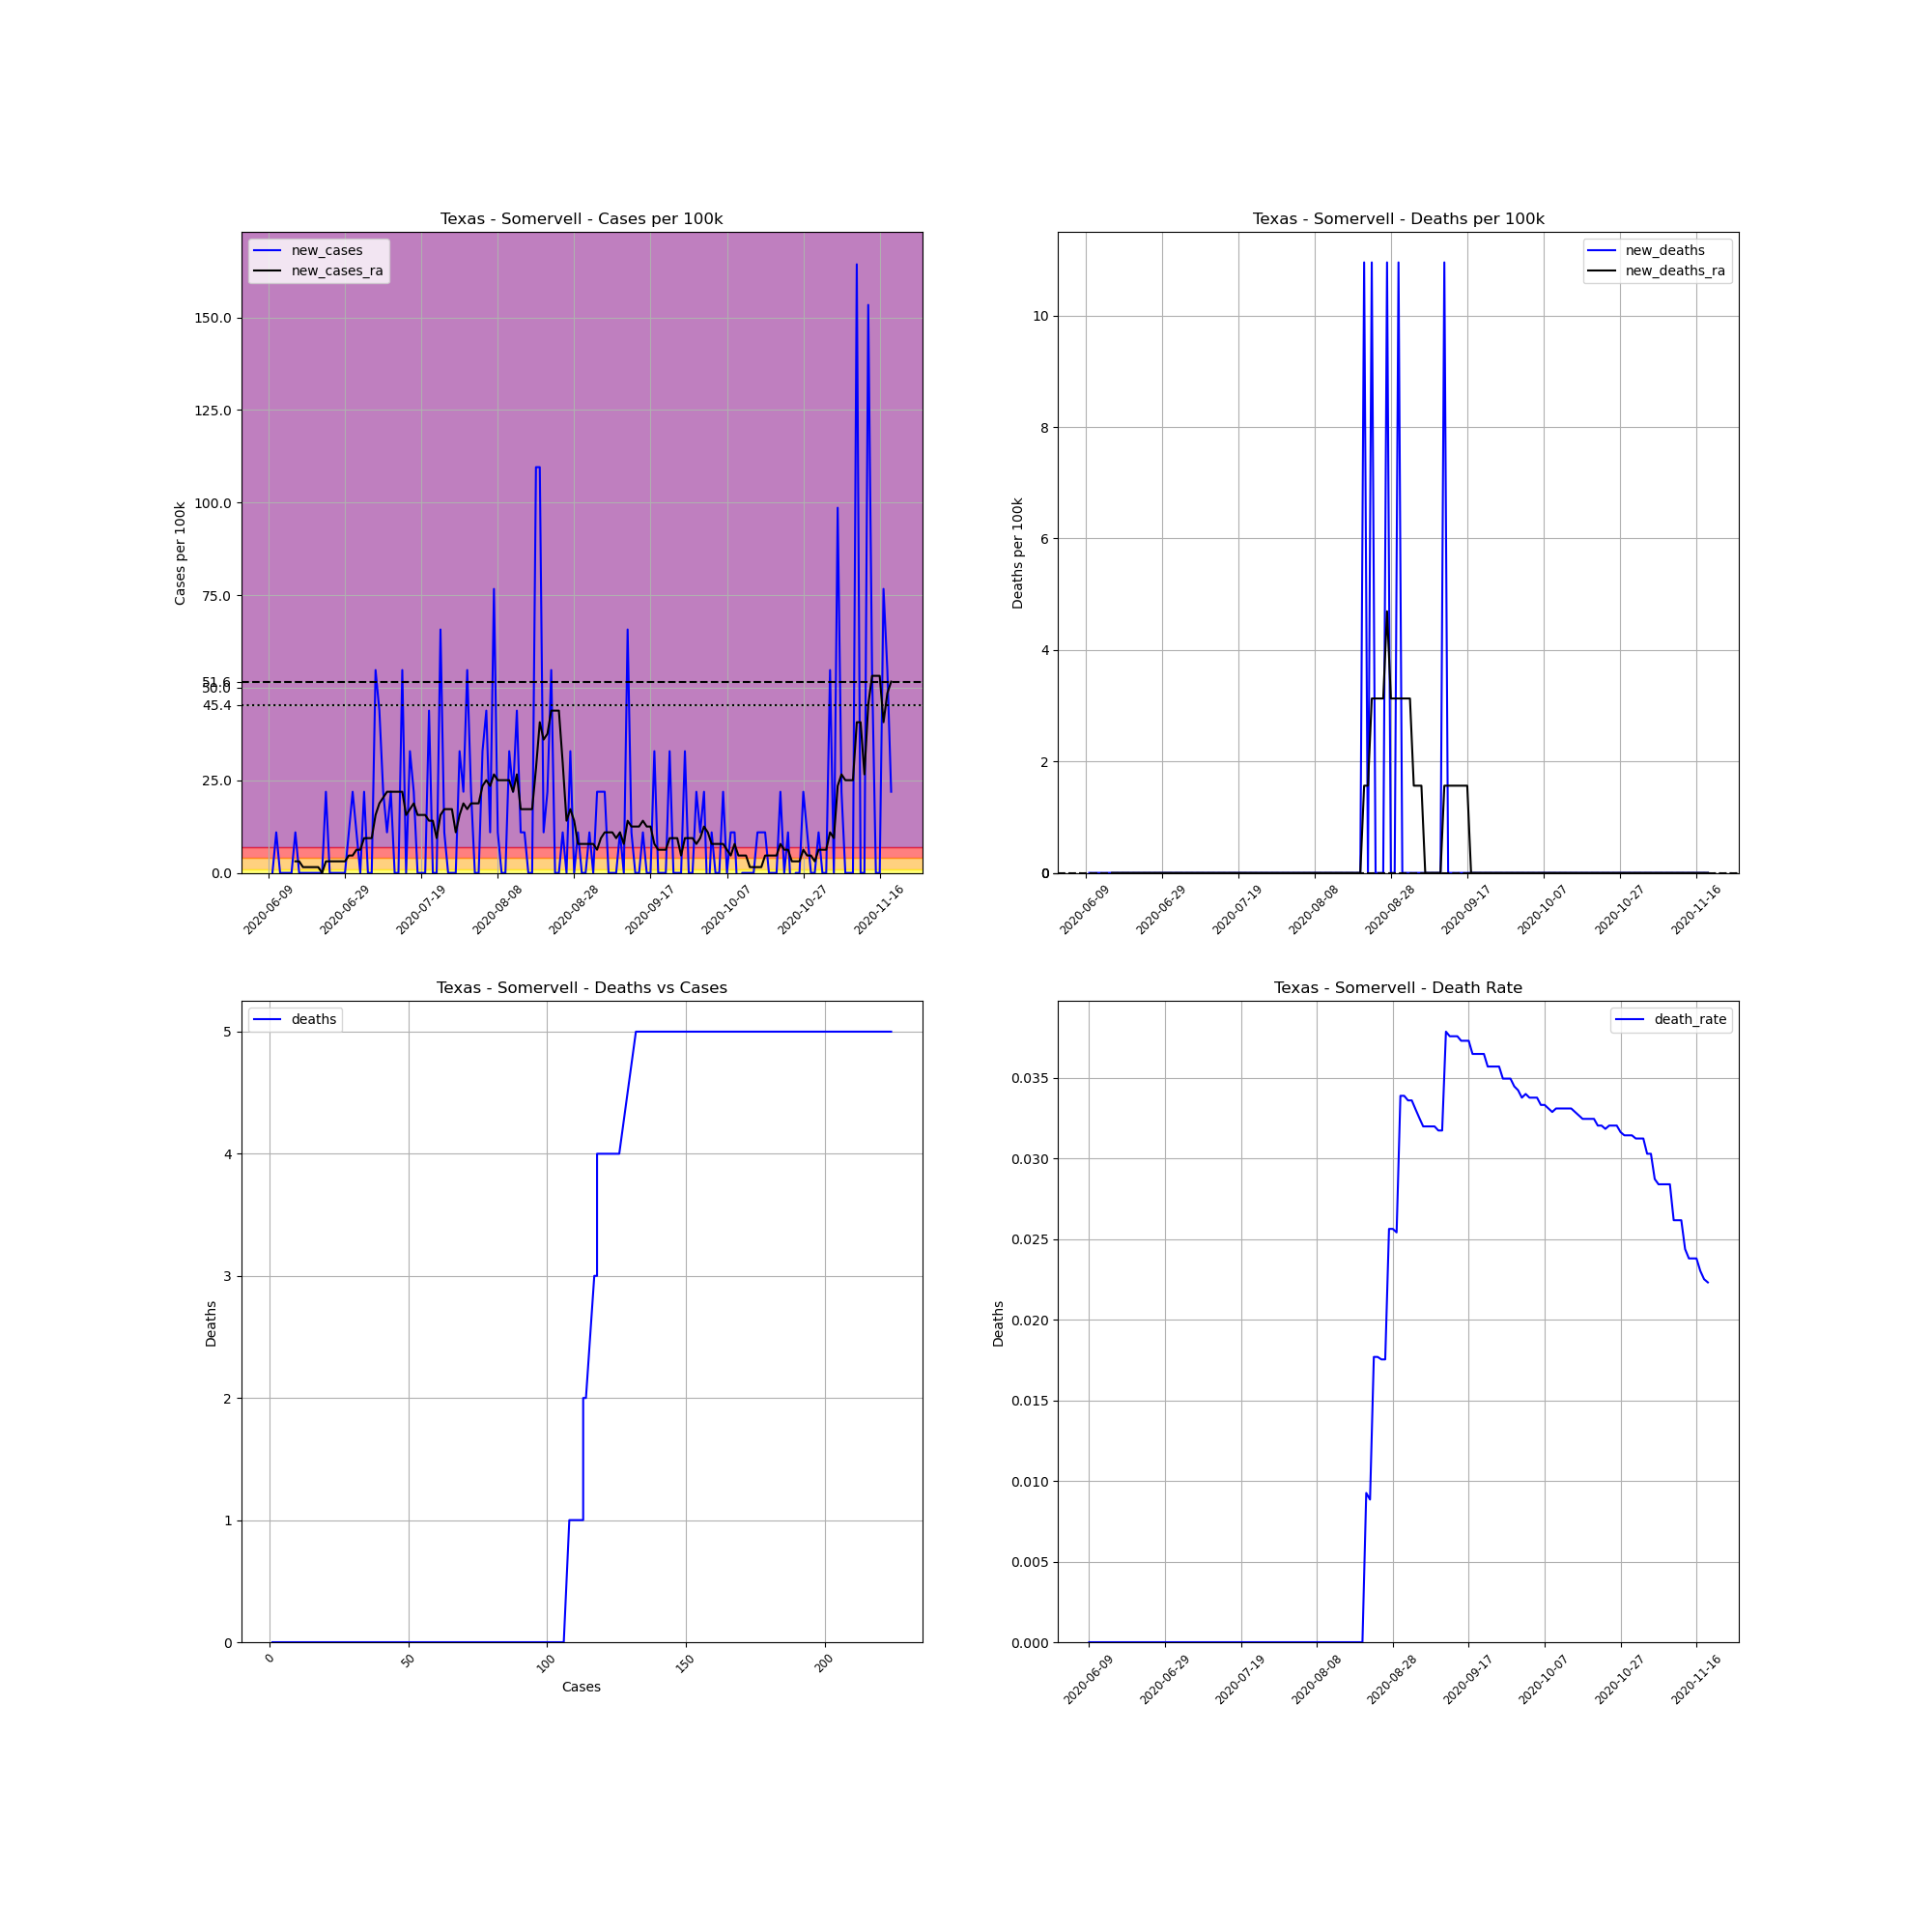

Values plotted in this chart, from the file beside it:
, date, county, state, fips, cases, deaths, COUNTY, STNAME, CTYNAME, POPESTIMATE2019, cases_per_100k, deaths_per_100k, death_rate, new_cases, new_deaths, new_cases_ra, new_deaths_ra
706107, 2020-06-09, Somervell, Texas, 48425, 1, 0, 425, Texas, Somervell, 9128, 10.96, 0.0, 0.0, , , , 
706108, 2020-06-10, Somervell, Texas, 48425, 1, 0, 425, Texas, Somervell, 9128, 10.96, 0.0, 0.0, 0.0, 0.0, , 
706109, 2020-06-11, Somervell, Texas, 48425, 2, 0, 425, Texas, Somervell, 9128, 21.91, 0.0, 0.0, 10.96, 0.0, , 
706110, 2020-06-12, Somervell, Texas, 48425, 2, 0, 425, Texas, Somervell, 9128, 21.91, 0.0, 0.0, 0.0, 0.0, , 
706111, 2020-06-13, Somervell, Texas, 48425, 2, 0, 425, Texas, Somervell, 9128, 21.91, 0.0, 0.0, 0.0, 0.0, , 
706112, 2020-06-14, Somervell, Texas, 48425, 2, 0, 425, Texas, Somervell, 9128, 21.91, 0.0, 0.0, 0.0, 0.0, , 
706113, 2020-06-15, Somervell, Texas, 48425, 2, 0, 425, Texas, Somervell, 9128, 21.91, 0.0, 0.0, 0.0, 0.0, , 
706114, 2020-06-16, Somervell, Texas, 48425, 3, 0, 425, Texas, Somervell, 9128, 32.87, 0.0, 0.0, 10.96, 0.0, 3.13, 0.0
706115, 2020-06-17, Somervell, Texas, 48425, 3, 0, 425, Texas, Somervell, 9128, 32.87, 0.0, 0.0, 0.0, 0.0, 3.13, 0.0
706116, 2020-06-18, Somervell, Texas, 48425, 3, 0, 425, Texas, Somervell, 9128, 32.87, 0.0, 0.0, 0.0, 0.0, 1.565, 0.0
706117, 2020-06-19, Somervell, Texas, 48425, 3, 0, 425, Texas, Somervell, 9128, 32.87, 0.0, 0.0, 0.0, 0.0, 1.565, 0.0
706118, 2020-06-20, Somervell, Texas, 48425, 3, 0, 425, Texas, Somervell, 9128, 32.87, 0.0, 0.0, 0.0, 0.0, 1.565, 0.0
706119, 2020-06-21, Somervell, Texas, 48425, 3, 0, 425, Texas, Somervell, 9128, 32.87, 0.0, 0.0, 0.0, 0.0, 1.565, 0.0
706120, 2020-06-22, Somervell, Texas, 48425, 3, 0, 425, Texas, Somervell, 9128, 32.87, 0.0, 0.0, 0.0, 0.0, 1.565, 0.0
706121, 2020-06-23, Somervell, Texas, 48425, 3, 0, 425, Texas, Somervell, 9128, 32.87, 0.0, 0.0, 0.0, 0.0, 0.0, 0.0
706122, 2020-06-24, Somervell, Texas, 48425, 5, 0, 425, Texas, Somervell, 9128, 54.78, 0.0, 0.0, 21.91, 0.0, 3.13, 0.0
706123, 2020-06-25, Somervell, Texas, 48425, 5, 0, 425, Texas, Somervell, 9128, 54.78, 0.0, 0.0, 0.0, 0.0, 3.13, 0.0
706124, 2020-06-26, Somervell, Texas, 48425, 5, 0, 425, Texas, Somervell, 9128, 54.78, 0.0, 0.0, 0.0, 0.0, 3.13, 0.0
706125, 2020-06-27, Somervell, Texas, 48425, 5, 0, 425, Texas, Somervell, 9128, 54.78, 0.0, 0.0, 0.0, 0.0, 3.13, 0.0
706126, 2020-06-28, Somervell, Texas, 48425, 5, 0, 425, Texas, Somervell, 9128, 54.78, 0.0, 0.0, 0.0, 0.0, 3.13, 0.0
706127, 2020-06-29, Somervell, Texas, 48425, 5, 0, 425, Texas, Somervell, 9128, 54.78, 0.0, 0.0, 0.0, 0.0, 3.13, 0.0
706128, 2020-06-30, Somervell, Texas, 48425, 6, 0, 425, Texas, Somervell, 9128, 65.73, 0.0, 0.0, 10.96, 0.0, 4.695, 0.0
706129, 2020-07-01, Somervell, Texas, 48425, 8, 0, 425, Texas, Somervell, 9128, 87.64, 0.0, 0.0, 21.91, 0.0, 4.695, 0.0
706130, 2020-07-02, Somervell, Texas, 48425, 9, 0, 425, Texas, Somervell, 9128, 98.6, 0.0, 0.0, 10.96, 0.0, 6.26, 0.0
706131, 2020-07-03, Somervell, Texas, 48425, 9, 0, 425, Texas, Somervell, 9128, 98.6, 0.0, 0.0, 0.0, 0.0, 6.26, 0.0
706132, 2020-07-04, Somervell, Texas, 48425, 11, 0, 425, Texas, Somervell, 9128, 120.5, 0.0, 0.0, 21.91, 0.0, 9.39, 0.0
706133, 2020-07-05, Somervell, Texas, 48425, 11, 0, 425, Texas, Somervell, 9128, 120.5, 0.0, 0.0, 0.0, 0.0, 9.39, 0.0
706134, 2020-07-06, Somervell, Texas, 48425, 11, 0, 425, Texas, Somervell, 9128, 120.5, 0.0, 0.0, 0.0, 0.0, 9.39, 0.0
706135, 2020-07-07, Somervell, Texas, 48425, 16, 0, 425, Texas, Somervell, 9128, 175.3, 0.0, 0.0, 54.78, 0.0, 15.65, 0.0
706136, 2020-07-08, Somervell, Texas, 48425, 20, 0, 425, Texas, Somervell, 9128, 219.1, 0.0, 0.0, 43.82, 0.0, 18.78, 0.0
706137, 2020-07-09, Somervell, Texas, 48425, 22, 0, 425, Texas, Somervell, 9128, 241, 0.0, 0.0, 21.91, 0.0, 20.35, 0.0
706138, 2020-07-10, Somervell, Texas, 48425, 23, 0, 425, Texas, Somervell, 9128, 252, 0.0, 0.0, 10.96, 0.0, 21.91, 0.0
706139, 2020-07-11, Somervell, Texas, 48425, 25, 0, 425, Texas, Somervell, 9128, 273.9, 0.0, 0.0, 21.91, 0.0, 21.91, 0.0
706140, 2020-07-12, Somervell, Texas, 48425, 25, 0, 425, Texas, Somervell, 9128, 273.9, 0.0, 0.0, 0.0, 0.0, 21.91, 0.0
706141, 2020-07-13, Somervell, Texas, 48425, 25, 0, 425, Texas, Somervell, 9128, 273.9, 0.0, 0.0, 0.0, 0.0, 21.91, 0.0
706142, 2020-07-14, Somervell, Texas, 48425, 30, 0, 425, Texas, Somervell, 9128, 328.7, 0.0, 0.0, 54.78, 0.0, 21.91, 0.0
706143, 2020-07-15, Somervell, Texas, 48425, 30, 0, 425, Texas, Somervell, 9128, 328.7, 0.0, 0.0, 0.0, 0.0, 15.65, 0.0
706144, 2020-07-16, Somervell, Texas, 48425, 33, 0, 425, Texas, Somervell, 9128, 361.5, 0.0, 0.0, 32.87, 0.0, 17.22, 0.0
706145, 2020-07-17, Somervell, Texas, 48425, 35, 0, 425, Texas, Somervell, 9128, 383.4, 0.0, 0.0, 21.91, 0.0, 18.78, 0.0
706146, 2020-07-18, Somervell, Texas, 48425, 35, 0, 425, Texas, Somervell, 9128, 383.4, 0.0, 0.0, 0.0, 0.0, 15.65, 0.0
706147, 2020-07-19, Somervell, Texas, 48425, 35, 0, 425, Texas, Somervell, 9128, 383.4, 0.0, 0.0, 0.0, 0.0, 15.65, 0.0
706148, 2020-07-20, Somervell, Texas, 48425, 35, 0, 425, Texas, Somervell, 9128, 383.4, 0.0, 0.0, 0.0, 0.0, 15.65, 0.0
706149, 2020-07-21, Somervell, Texas, 48425, 39, 0, 425, Texas, Somervell, 9128, 427.3, 0.0, 0.0, 43.82, 0.0, 14.09, 0.0
706150, 2020-07-22, Somervell, Texas, 48425, 39, 0, 425, Texas, Somervell, 9128, 427.3, 0.0, 0.0, 0.0, 0.0, 14.09, 0.0
706151, 2020-07-23, Somervell, Texas, 48425, 39, 0, 425, Texas, Somervell, 9128, 427.3, 0.0, 0.0, 0.0, 0.0, 9.39, 0.0
706152, 2020-07-24, Somervell, Texas, 48425, 45, 0, 425, Texas, Somervell, 9128, 493, 0.0, 0.0, 65.73, 0.0, 15.65, 0.0
706153, 2020-07-25, Somervell, Texas, 48425, 46, 0, 425, Texas, Somervell, 9128, 503.9, 0.0, 0.0, 10.96, 0.0, 17.22, 0.0
706154, 2020-07-26, Somervell, Texas, 48425, 46, 0, 425, Texas, Somervell, 9128, 503.9, 0.0, 0.0, 0.0, 0.0, 17.22, 0.0
706155, 2020-07-27, Somervell, Texas, 48425, 46, 0, 425, Texas, Somervell, 9128, 503.9, 0.0, 0.0, 0.0, 0.0, 17.22, 0.0
706156, 2020-07-28, Somervell, Texas, 48425, 46, 0, 425, Texas, Somervell, 9128, 503.9, 0.0, 0.0, 0.0, 0.0, 10.96, 0.0
706157, 2020-07-29, Somervell, Texas, 48425, 49, 0, 425, Texas, Somervell, 9128, 536.8, 0.0, 0.0, 32.87, 0.0, 15.65, 0.0
706158, 2020-07-30, Somervell, Texas, 48425, 51, 0, 425, Texas, Somervell, 9128, 558.7, 0.0, 0.0, 21.91, 0.0, 18.78, 0.0
706159, 2020-07-31, Somervell, Texas, 48425, 56, 0, 425, Texas, Somervell, 9128, 613.5, 0.0, 0.0, 54.78, 0.0, 17.22, 0.0
706160, 2020-08-01, Somervell, Texas, 48425, 58, 0, 425, Texas, Somervell, 9128, 635.4, 0.0, 0.0, 21.91, 0.0, 18.78, 0.0
706161, 2020-08-02, Somervell, Texas, 48425, 58, 0, 425, Texas, Somervell, 9128, 635.4, 0.0, 0.0, 0.0, 0.0, 18.78, 0.0
706162, 2020-08-03, Somervell, Texas, 48425, 58, 0, 425, Texas, Somervell, 9128, 635.4, 0.0, 0.0, 0.0, 0.0, 18.78, 0.0
706163, 2020-08-04, Somervell, Texas, 48425, 61, 0, 425, Texas, Somervell, 9128, 668.3, 0.0, 0.0, 32.87, 0.0, 23.48, 0.0
706164, 2020-08-05, Somervell, Texas, 48425, 65, 0, 425, Texas, Somervell, 9128, 712.1, 0.0, 0.0, 43.82, 0.0, 25.04, 0.0
706165, 2020-08-06, Somervell, Texas, 48425, 66, 0, 425, Texas, Somervell, 9128, 723, 0.0, 0.0, 10.96, 0.0, 23.48, 0.0
706166, 2020-08-07, Somervell, Texas, 48425, 73, 0, 425, Texas, Somervell, 9128, 799.7, 0.0, 0.0, 76.69, 0.0, 26.61, 0.0
... 104 more rows
